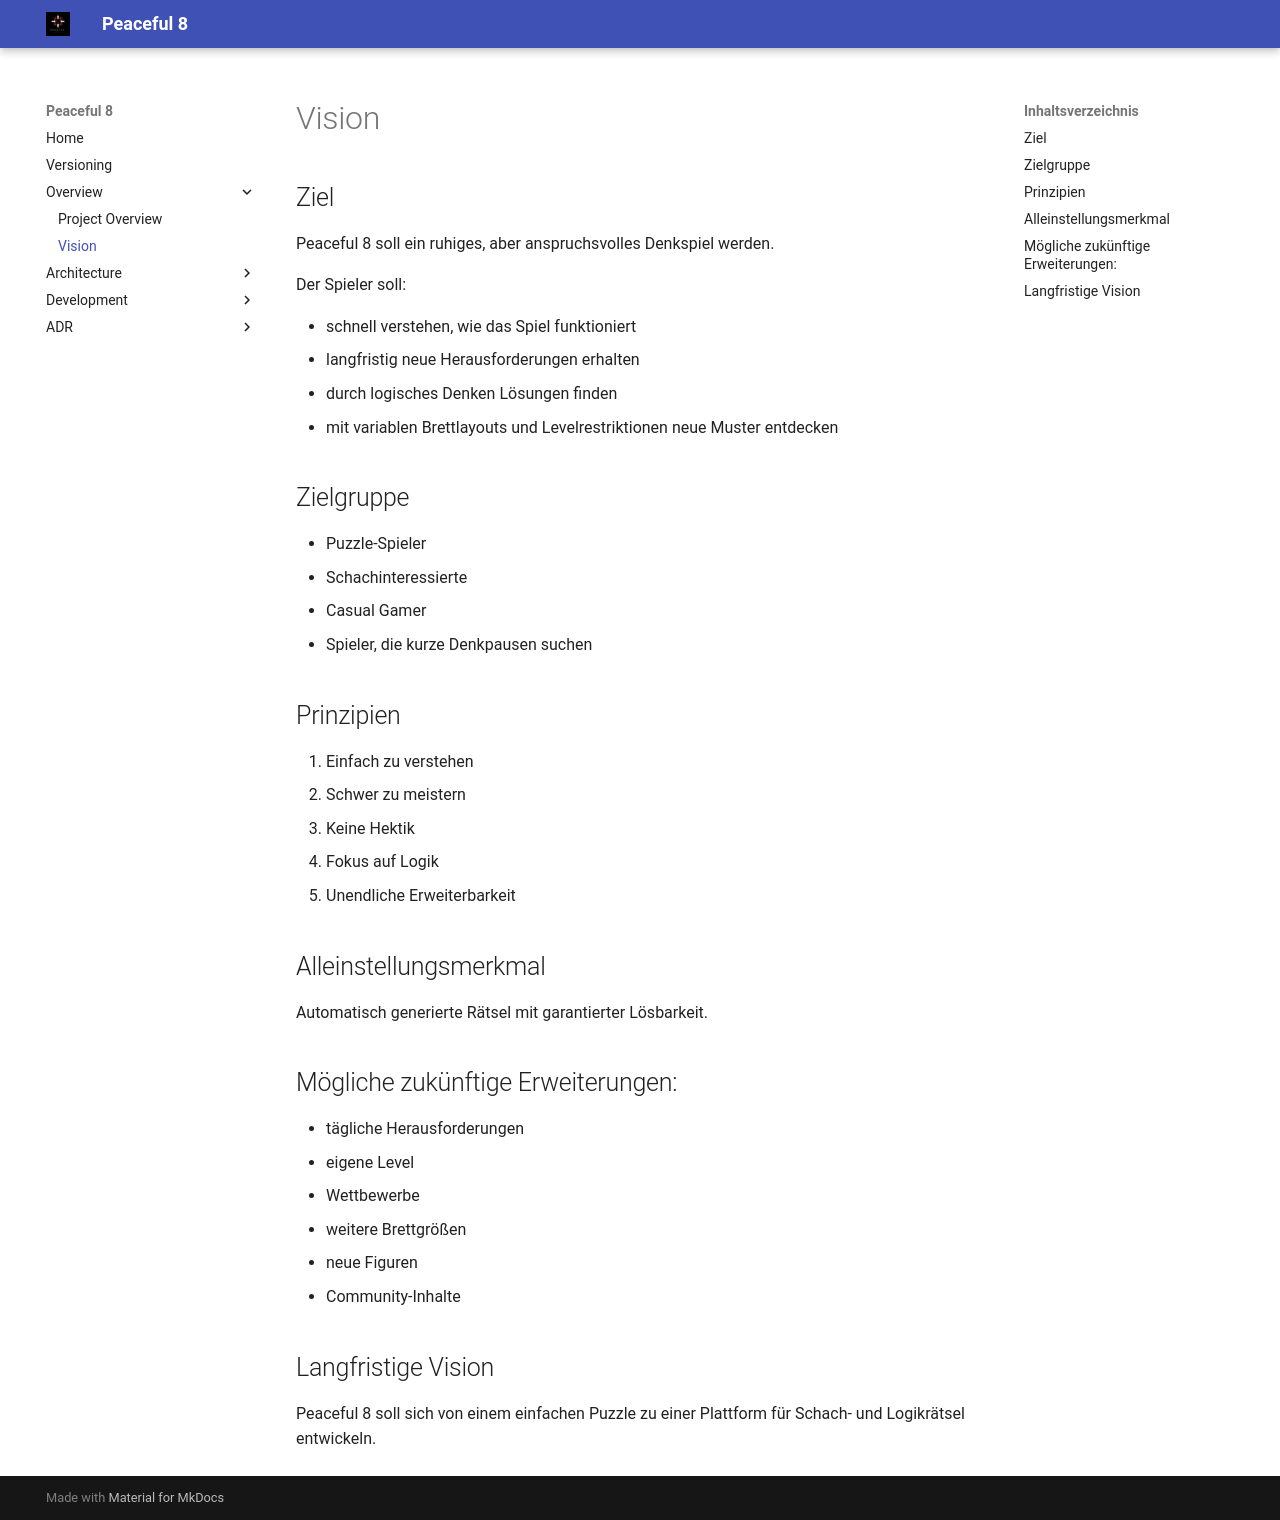

repository: clavicarius/peaceful-8 · page: overview/VISION/index.html · generator: mkdocs

# Vision

## Ziel

Peaceful 8 soll ein ruhiges, aber anspruchsvolles Denkspiel werden.

Der Spieler soll:
- schnell verstehen, wie das Spiel funktioniert
- langfristig neue Herausforderungen erhalten
- durch logisches Denken Lösungen finden

## Zielgruppe

- Puzzle-Spieler
- Schachinteressierte
- Casual Gamer
- Spieler, die kurze Denkpausen suchen

## Prinzipien

1. Einfach zu verstehen
2. Schwer zu meistern
3. Keine Hektik
4. Fokus auf Logik
5. Unendliche Erweiterbarkeit

## Alleinstellungsmerkmal

Automatisch generierte Rätsel mit garantierter Lösbarkeit.
